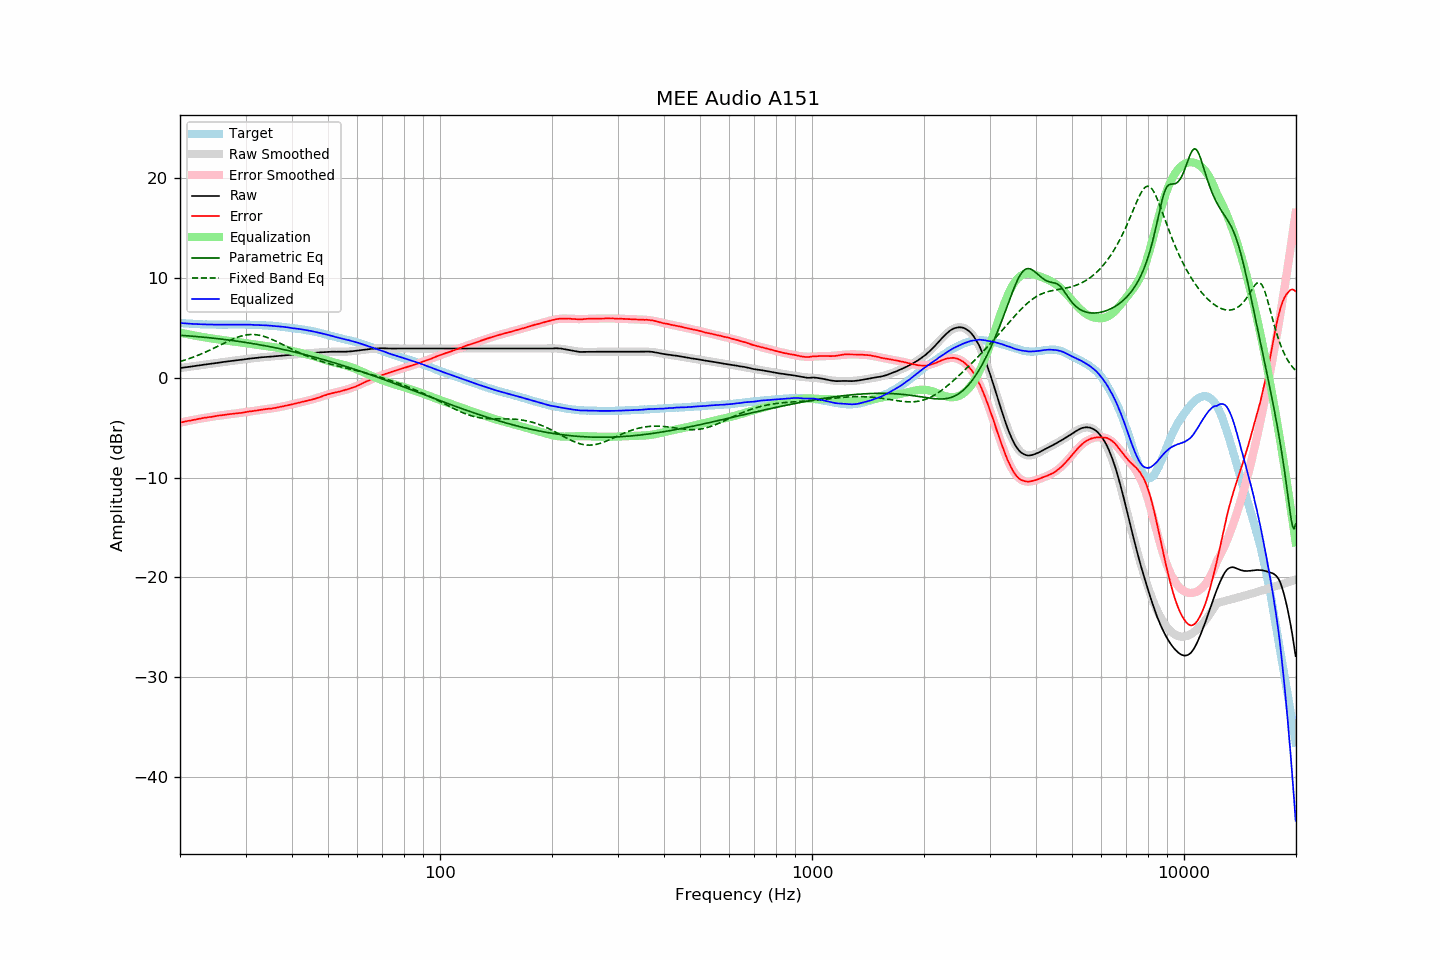

The table this chart was drawn from, first rows:
frequency, raw, error, smoothed, error_smoothed, equalization, parametric_eq, fixed_band_eq, equalized_raw, equalized_smoothed, target
20.00, 0.96, -4.50, 0.96, -4.51, 4.51, 4.24, 1.61, 5.47, 5.47, 5.46
20.20, 0.98, -4.47, 0.98, -4.47, 4.47, 4.23, 1.66, 5.45, 5.45, 5.45
20.40, 1.00, -4.44, 1.00, -4.44, 4.44, 4.22, 1.71, 5.44, 5.44, 5.44
20.61, 1.03, -4.40, 1.02, -4.40, 4.40, 4.20, 1.76, 5.43, 5.43, 5.43
20.81, 1.05, -4.36, 1.05, -4.37, 4.37, 4.19, 1.81, 5.42, 5.42, 5.41
21.02, 1.07, -4.33, 1.07, -4.34, 4.34, 4.18, 1.86, 5.41, 5.41, 5.40
21.23, 1.09, -4.30, 1.09, -4.31, 4.31, 4.17, 1.92, 5.39, 5.40, 5.39
21.44, 1.11, -4.29, 1.11, -4.27, 4.27, 4.16, 1.98, 5.38, 5.39, 5.40
21.66, 1.14, -4.24, 1.14, -4.24, 4.24, 4.14, 2.04, 5.38, 5.38, 5.38
21.87, 1.16, -4.22, 1.16, -4.21, 4.21, 4.13, 2.10, 5.37, 5.37, 5.38
22.09, 1.18, -4.18, 1.18, -4.18, 4.18, 4.12, 2.16, 5.36, 5.36, 5.36
22.31, 1.20, -4.15, 1.20, -4.15, 4.15, 4.10, 2.22, 5.35, 5.36, 5.35
22.54, 1.23, -4.11, 1.23, -4.12, 4.12, 4.09, 2.29, 5.35, 5.35, 5.34
22.76, 1.25, -4.09, 1.25, -4.09, 4.09, 4.07, 2.35, 5.34, 5.34, 5.34
22.99, 1.28, -4.05, 1.27, -4.07, 4.07, 4.06, 2.42, 5.34, 5.34, 5.33
23.22, 1.30, -4.02, 1.29, -4.04, 4.04, 4.04, 2.49, 5.34, 5.33, 5.32
23.45, 1.32, -4.01, 1.32, -4.01, 4.01, 4.03, 2.57, 5.33, 5.33, 5.33
23.69, 1.34, -3.98, 1.34, -3.98, 3.98, 4.01, 2.64, 5.32, 5.32, 5.32
23.92, 1.36, -3.95, 1.36, -3.96, 3.96, 3.99, 2.71, 5.31, 5.32, 5.31
24.16, 1.38, -3.94, 1.38, -3.93, 3.93, 3.98, 2.79, 5.31, 5.32, 5.32
24.40, 1.41, -3.91, 1.41, -3.91, 3.91, 3.96, 2.87, 5.32, 5.31, 5.32
24.65, 1.43, -3.88, 1.43, -3.88, 3.88, 3.94, 2.94, 5.31, 5.31, 5.31
24.89, 1.45, -3.86, 1.45, -3.86, 3.86, 3.93, 3.02, 5.31, 5.31, 5.31
25.14, 1.47, -3.83, 1.47, -3.84, 3.84, 3.91, 3.10, 5.30, 5.31, 5.30
25.39, 1.50, -3.80, 1.49, -3.81, 3.81, 3.89, 3.18, 5.31, 5.31, 5.30
25.65, 1.52, -3.78, 1.52, -3.79, 3.79, 3.87, 3.26, 5.31, 5.31, 5.30
25.91, 1.54, -3.76, 1.54, -3.77, 3.77, 3.85, 3.34, 5.30, 5.30, 5.30
26.16, 1.56, -3.75, 1.56, -3.74, 3.74, 3.83, 3.42, 5.30, 5.30, 5.31
26.43, 1.58, -3.72, 1.58, -3.72, 3.72, 3.81, 3.50, 5.30, 5.30, 5.30
26.69, 1.61, -3.69, 1.60, -3.70, 3.70, 3.79, 3.58, 5.31, 5.30, 5.30
26.96, 1.63, -3.67, 1.63, -3.68, 3.68, 3.77, 3.65, 5.31, 5.30, 5.30
27.23, 1.65, -3.65, 1.65, -3.66, 3.66, 3.75, 3.73, 5.31, 5.31, 5.30
27.50, 1.67, -3.63, 1.67, -3.64, 3.64, 3.73, 3.80, 5.31, 5.31, 5.30
27.77, 1.69, -3.62, 1.69, -3.62, 3.62, 3.71, 3.87, 5.31, 5.31, 5.31
28.05, 1.71, -3.59, 1.71, -3.60, 3.60, 3.68, 3.93, 5.31, 5.31, 5.30
28.33, 1.73, -3.58, 1.73, -3.58, 3.58, 3.66, 4.00, 5.31, 5.31, 5.31
28.62, 1.75, -3.56, 1.75, -3.56, 3.56, 3.64, 4.05, 5.31, 5.31, 5.31
28.90, 1.77, -3.55, 1.77, -3.54, 3.54, 3.61, 4.11, 5.31, 5.31, 5.32
29.19, 1.79, -3.53, 1.79, -3.52, 3.52, 3.59, 4.16, 5.31, 5.31, 5.32
29.48, 1.81, -3.50, 1.81, -3.50, 3.50, 3.57, 4.20, 5.31, 5.31, 5.31
29.78, 1.83, -3.48, 1.83, -3.48, 3.48, 3.54, 4.23, 5.30, 5.31, 5.31
30.08, 1.86, -3.45, 1.85, -3.45, 3.45, 3.52, 4.26, 5.31, 5.31, 5.31
30.38, 1.88, -3.41, 1.87, -3.43, 3.43, 3.49, 4.29, 5.31, 5.30, 5.29
30.68, 1.90, -3.39, 1.89, -3.41, 3.41, 3.47, 4.30, 5.30, 5.30, 5.29
30.99, 1.92, -3.37, 1.91, -3.38, 3.38, 3.44, 4.31, 5.30, 5.29, 5.29
31.30, 1.93, -3.36, 1.93, -3.36, 3.36, 3.41, 4.32, 5.28, 5.29, 5.29
31.61, 1.95, -3.33, 1.95, -3.33, 3.33, 3.39, 4.31, 5.28, 5.28, 5.28
31.93, 1.97, -3.29, 1.97, -3.30, 3.30, 3.36, 4.30, 5.27, 5.27, 5.26
32.24, 1.98, -3.29, 1.99, -3.28, 3.28, 3.33, 4.28, 5.26, 5.26, 5.27
32.57, 2.00, -3.25, 2.00, -3.26, 3.26, 3.30, 4.25, 5.25, 5.26, 5.25
32.89, 2.02, -3.23, 2.02, -3.24, 3.24, 3.27, 4.22, 5.25, 5.25, 5.25
33.22, 2.04, -3.20, 2.03, -3.21, 3.21, 3.24, 4.18, 5.25, 5.25, 5.24
33.55, 2.05, -3.19, 2.05, -3.19, 3.19, 3.22, 4.14, 5.24, 5.24, 5.24
33.89, 2.07, -3.16, 2.06, -3.17, 3.17, 3.19, 4.09, 5.24, 5.23, 5.23
34.23, 2.08, -3.13, 2.07, -3.15, 3.15, 3.15, 4.03, 5.23, 5.22, 5.21
34.57, 2.09, -3.12, 2.09, -3.13, 3.13, 3.12, 3.97, 5.22, 5.21, 5.21
34.92, 2.10, -3.09, 2.10, -3.10, 3.10, 3.09, 3.91, 5.20, 5.20, 5.19
35.27, 2.11, -3.10, 2.11, -3.08, 3.08, 3.06, 3.84, 5.19, 5.19, 5.21
35.62, 2.12, -3.06, 2.13, -3.05, 3.05, 3.03, 3.77, 5.17, 5.18, 5.18
35.97, 2.14, -3.04, 2.14, -3.03, 3.03, 3.00, 3.70, 5.17, 5.17, 5.18
... 635 more rows
